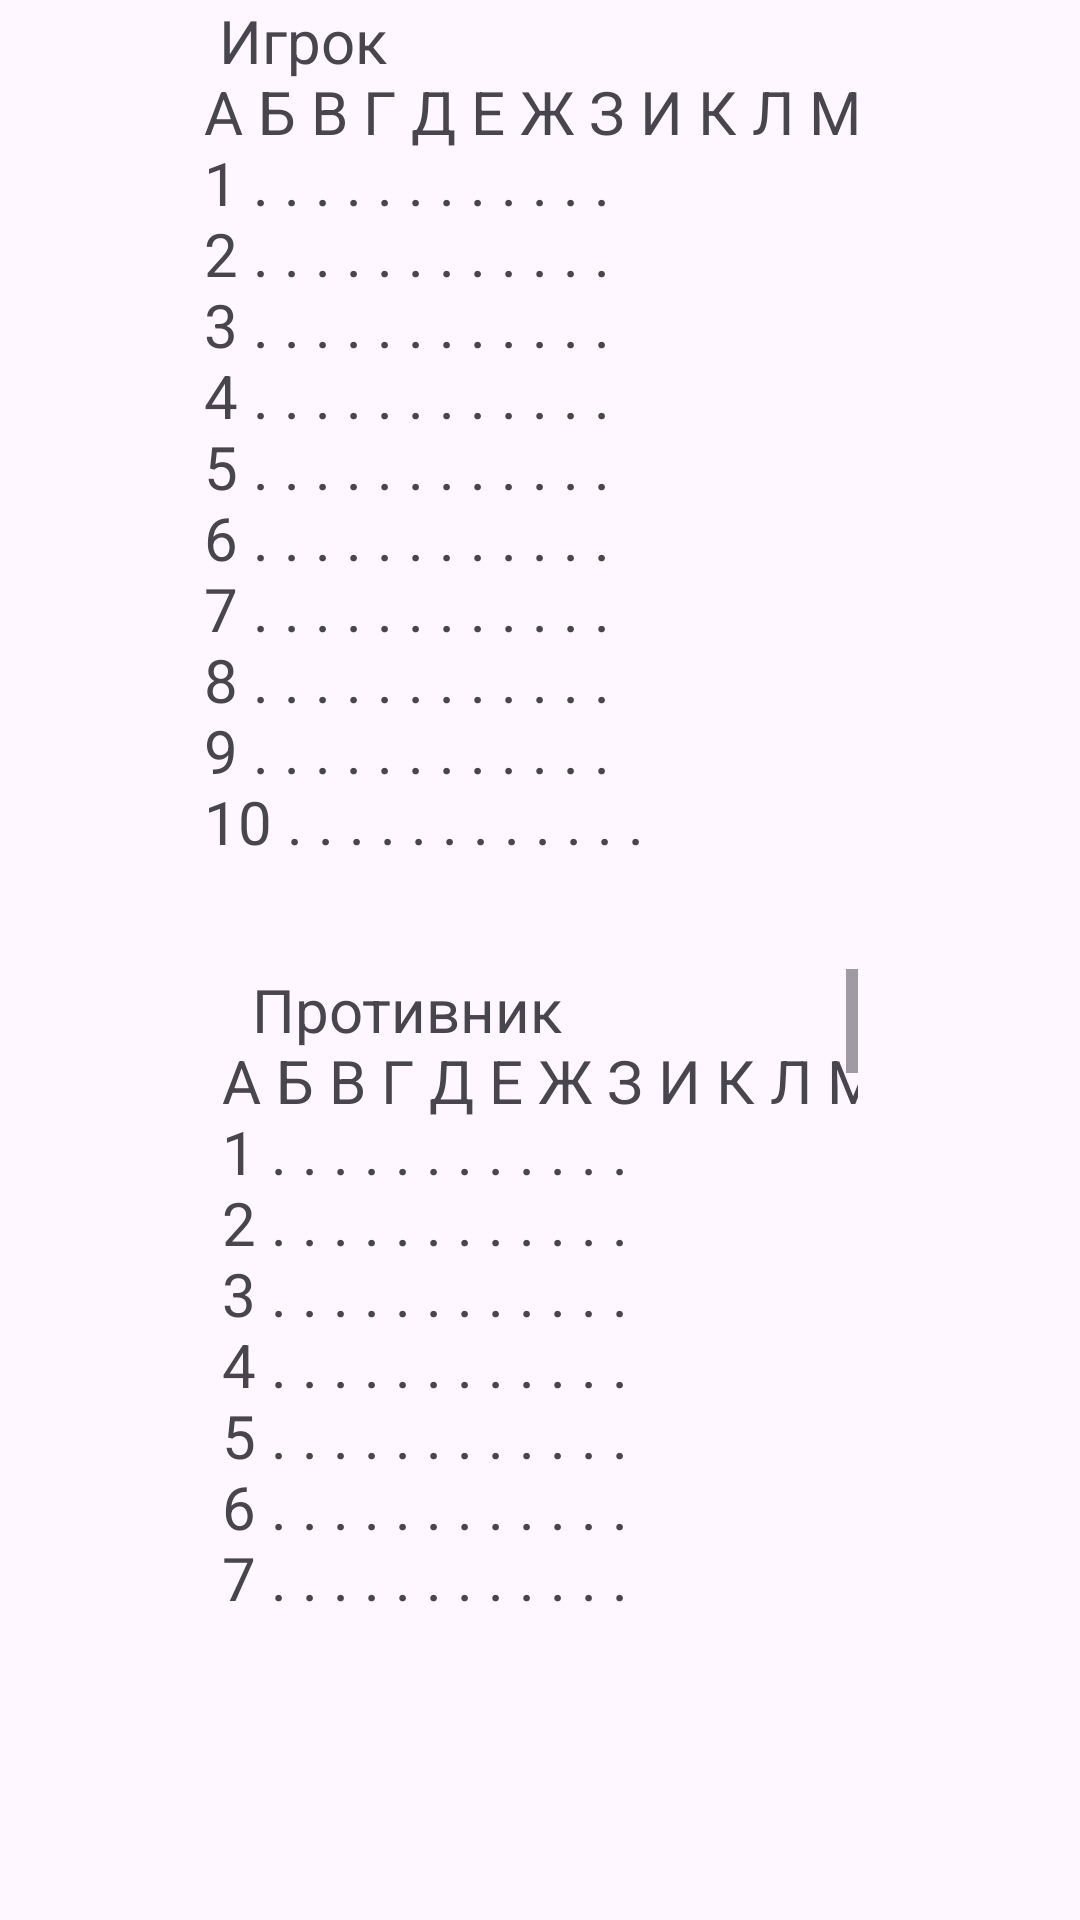

This screen was rendered from an Android layout file. Write that file and the resources it references.
<!-- AndroidManifest.xml: activity theme Theme.SeaBattlleDima -->
<!-- res/layout/activity_size.xml -->
<?xml version="1.0" encoding="utf-8"?>
<androidx.constraintlayout.widget.ConstraintLayout xmlns:android="http://schemas.android.com/apk/res/android"
    xmlns:app="http://schemas.android.com/apk/res-auto"
    xmlns:tools="http://schemas.android.com/tools"
    android:layout_width="match_parent"
    android:layout_height="match_parent"
    tools:context=".SizeActivity">

    <ScrollView
        android:layout_width="212dp"
        android:layout_height="215dp"
        app:layout_constraintBottom_toBottomOf="parent"
        app:layout_constraintEnd_toEndOf="parent"
        app:layout_constraintStart_toStartOf="parent"
        app:layout_constraintTop_toTopOf="parent"
        app:layout_constraintVertical_bias="0.76">

        <LinearLayout
            android:layout_width="match_parent"
            android:layout_height="wrap_content"
            android:orientation="vertical">

            <TextView
                android:id="@+id/textView8"
                android:layout_width="245dp"
                android:layout_height="wrap_content"
                android:text="  Противник                                        А Б В Г Д Е Ж З И К Л М                           1 . . . . . . . . . . . .   2 . . . . . . . . . . . .    3 . . . . . . . . . . . .     4 . . . . . . . . . . . .   5 . . . . . . . . . . . .    6 . . . . . . . . . . . .   7 . . . . . . . . . . . .    8 . . . . . . . . . . . .   9 . . . . . . . . . . . .   10 . . . . . . . . . . . .  11 . . . . . . . . . . . .  12 . . . . . . . . . . . . "
                android:textSize="20sp" />

            <TextView
                android:id="@+id/textView7"
                android:layout_width="246dp"
                android:layout_height="wrap_content"
                android:text="  Противник                                        А Б В Г Д Е Ж З И К Л М                           1 . . . . . . . . . . . .   2 . . . . . . . . . . . .    3 . . . . . . . . . . . .     4 . . . . . . . . . . . .   5 . . . . . . . . . . . .    6 . . . . . . . . . . . .   7 . . . . . . . . . . . .    8 . . . . . . . . . . . .   9 . . . . . . . . . . . .   10 . . . . . . . . . . . .  11 . . . . . . . . . . . .  12 . . . . . . . . . . . . "
                android:textSize="20sp" />

            <TextView
                android:id="@+id/textView6"
                android:layout_width="246dp"
                android:layout_height="wrap_content"
                android:text="  Противник                                        А Б В Г Д Е Ж З И К Л М                           1 . . . . . . . . . . . .   2 . . . . . . . . . . . .    3 . . . . . . . . . . . .     4 . . . . . . . . . . . .   5 . . . . . . . . . . . .    6 . . . . . . . . . . . .   7 . . . . . . . . . . . .    8 . . . . . . . . . . . .   9 . . . . . . . . . . . .   10 . . . . . . . . . . . .  11 . . . . . . . . . . . .  12 . . . . . . . . . . . . "
                android:textSize="20sp" />

            <TextView
                android:id="@+id/textView5"
                android:layout_width="245dp"
                android:layout_height="wrap_content"
                android:text="  Противник                                        А Б В Г Д Е Ж З И К Л М                           1 . . . . . . . . . . . .   2 . . . . . . . . . . . .    3 . . . . . . . . . . . .     4 . . . . . . . . . . . .   5 . . . . . . . . . . . .    6 . . . . . . . . . . . .   7 . . . . . . . . . . . .    8 . . . . . . . . . . . .   9 . . . . . . . . . . . .   10 . . . . . . . . . . . .  11 . . . . . . . . . . . .  12 . . . . . . . . . . . . "
                android:textSize="20sp" />
        </LinearLayout>
    </ScrollView>

    <TextView
        android:id="@+id/textView9"
        android:layout_width="250dp"
        android:layout_height="289dp"
        android:text=" Игрок                                        А Б В Г Д Е Ж З И К Л М                           1 . . . . . . . . . . . .   2 . . . . . . . . . . . .    3 . . . . . . . . . . . .     4 . . . . . . . . . . . .   5 . . . . . . . . . . . .    6 . . . . . . . . . . . .   7 . . . . . . . . . . . .    8 . . . . . . . . . . . .   9 . . . . . . . . . . . .   10 . . . . . . . . . . . .  11 . . . . . . . . . . . .  12 . . . . . . . . . . . . "
        android:textSize="20sp"
        app:layout_constraintBottom_toBottomOf="parent"
        app:layout_constraintEnd_toEndOf="parent"
        app:layout_constraintHorizontal_bias="0.618"
        app:layout_constraintStart_toStartOf="parent"
        app:layout_constraintTop_toTopOf="parent"
        app:layout_constraintVertical_bias="0.0" />
</androidx.constraintlayout.widget.ConstraintLayout>
<!-- resources referenced by this layout -->
<resources>
  <style name="Theme.SeaBattlleDima" parent="Base.Theme.SeaBattlleDima" />
  <style name="Base.Theme.SeaBattlleDima" parent="Theme.Material3.DayNight.NoActionBar">
          
          
      </style>
</resources>
